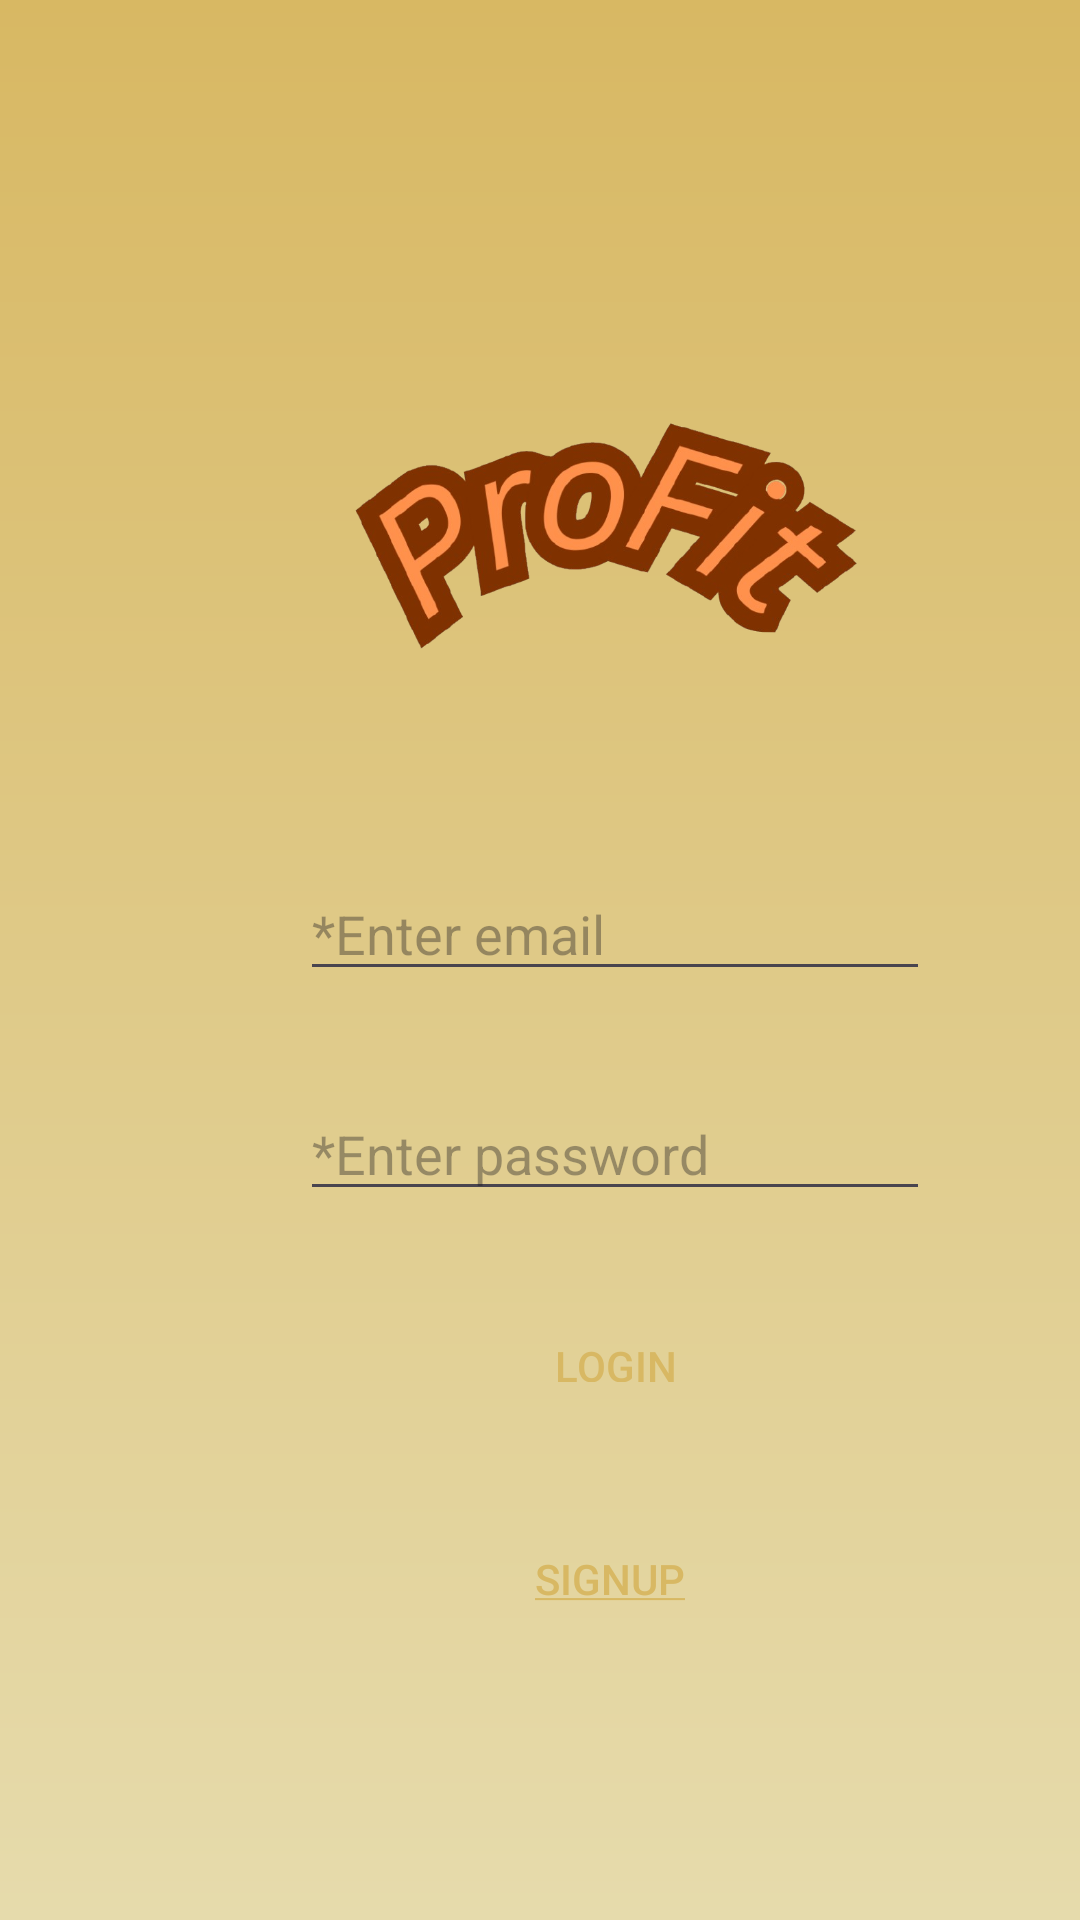

Here is an Android app screen rendered from its layout file. Give the layout XML and the strings, colors and styles it references.
<!-- AndroidManifest.xml: application theme Theme.ProFit -->
<!-- res/layout/activity_main.xml -->
<?xml version="1.0" encoding="utf-8"?>
<androidx.constraintlayout.widget.ConstraintLayout xmlns:android="http://schemas.android.com/apk/res/android"
    xmlns:app="http://schemas.android.com/apk/res-auto"
    xmlns:tools="http://schemas.android.com/tools"
    android:id="@+id/main"
    android:layout_width="match_parent"
    android:layout_height="match_parent"
    tools:context=".MainActivity"
    android:background="@drawable/logingradient">

    <EditText
        android:id="@+id/editTextTextPassword"
        android:layout_width="wrap_content"
        android:layout_height="wrap_content"
        android:layout_marginStart="100dp"
        android:layout_marginTop="32dp"
        android:ems="10"
        android:hint="@string/password"
        android:inputType="textPassword"
        app:layout_constraintStart_toStartOf="parent"
        app:layout_constraintTop_toBottomOf="@+id/editTextTextEmailAddress" />

    <EditText
        android:id="@+id/editTextTextEmailAddress"
        android:layout_width="wrap_content"
        android:layout_height="wrap_content"
        android:layout_marginStart="100dp"
        android:layout_marginTop="72dp"
        android:ems="10"
        android:hint="@string/email"
        android:inputType="textEmailAddress"
        app:layout_constraintStart_toStartOf="parent"
        app:layout_constraintTop_toBottomOf="@+id/imageView4" />

    <Button
        android:id="@+id/button"
        style="@style/Widget.AppCompat.Button.Borderless"
        android:layout_width="106dp"
        android:layout_height="35dp"
        android:layout_marginStart="152dp"
        android:layout_marginTop="32dp"
        android:text="@string/login"
        android:textColor="@color/sand"
        app:layout_constraintStart_toStartOf="parent"
        app:layout_constraintTop_toBottomOf="@+id/editTextTextPassword" />

    <Button
        android:id="@+id/button2"
        style="@style/Widget.AppCompat.Button.Borderless"
        android:layout_width="103dp"
        android:layout_height="37dp"
        android:layout_marginStart="152dp"
        android:layout_marginTop="36dp"
        android:text="@string/Signup"
        android:textColor="@color/sand"
        app:layout_constraintStart_toStartOf="parent"
        app:layout_constraintTop_toBottomOf="@+id/button" />

    <ImageView
        android:id="@+id/imageView4"
        android:layout_width="205dp"
        android:layout_height="77dp"
        android:layout_marginStart="100dp"
        android:layout_marginTop="140dp"
        app:layout_constraintStart_toStartOf="parent"
        app:layout_constraintTop_toTopOf="parent"
        app:srcCompat="@drawable/pro" />

</androidx.constraintlayout.widget.ConstraintLayout>
<!-- resources referenced by this layout -->
<resources>
  <color name="sand">#D8B863</color>
  <!-- drawable logingradient (drawable) -->
  <?xml version="1.0" encoding="utf-8"?>
  <shape xmlns:android="http://schemas.android.com/apk/res/android">
  <gradient
      android:angle="90"
       android:type="linear"
       android:startColor="@color/Tan"
      android:endColor="@color/sand"/>
  
  
  </shape>
  <!-- drawable pro: png bitmap (drawable, 196198 bytes) -->
  <string name="Signup"> <u>Signup</u></string>
  <string name="email">*Enter email  </string>
  <string name="login"> <u>Login</u></string>
  <string name="password">  *Enter password</string>
  <style name="Theme.ProFit" parent="Base.Theme.ProFit" />
  <color name="Tan">#E6DBAC</color>
  <style name="Base.Theme.ProFit" parent="Theme.Material3.DayNight.NoActionBar">
          
          
      </style>
</resources>
